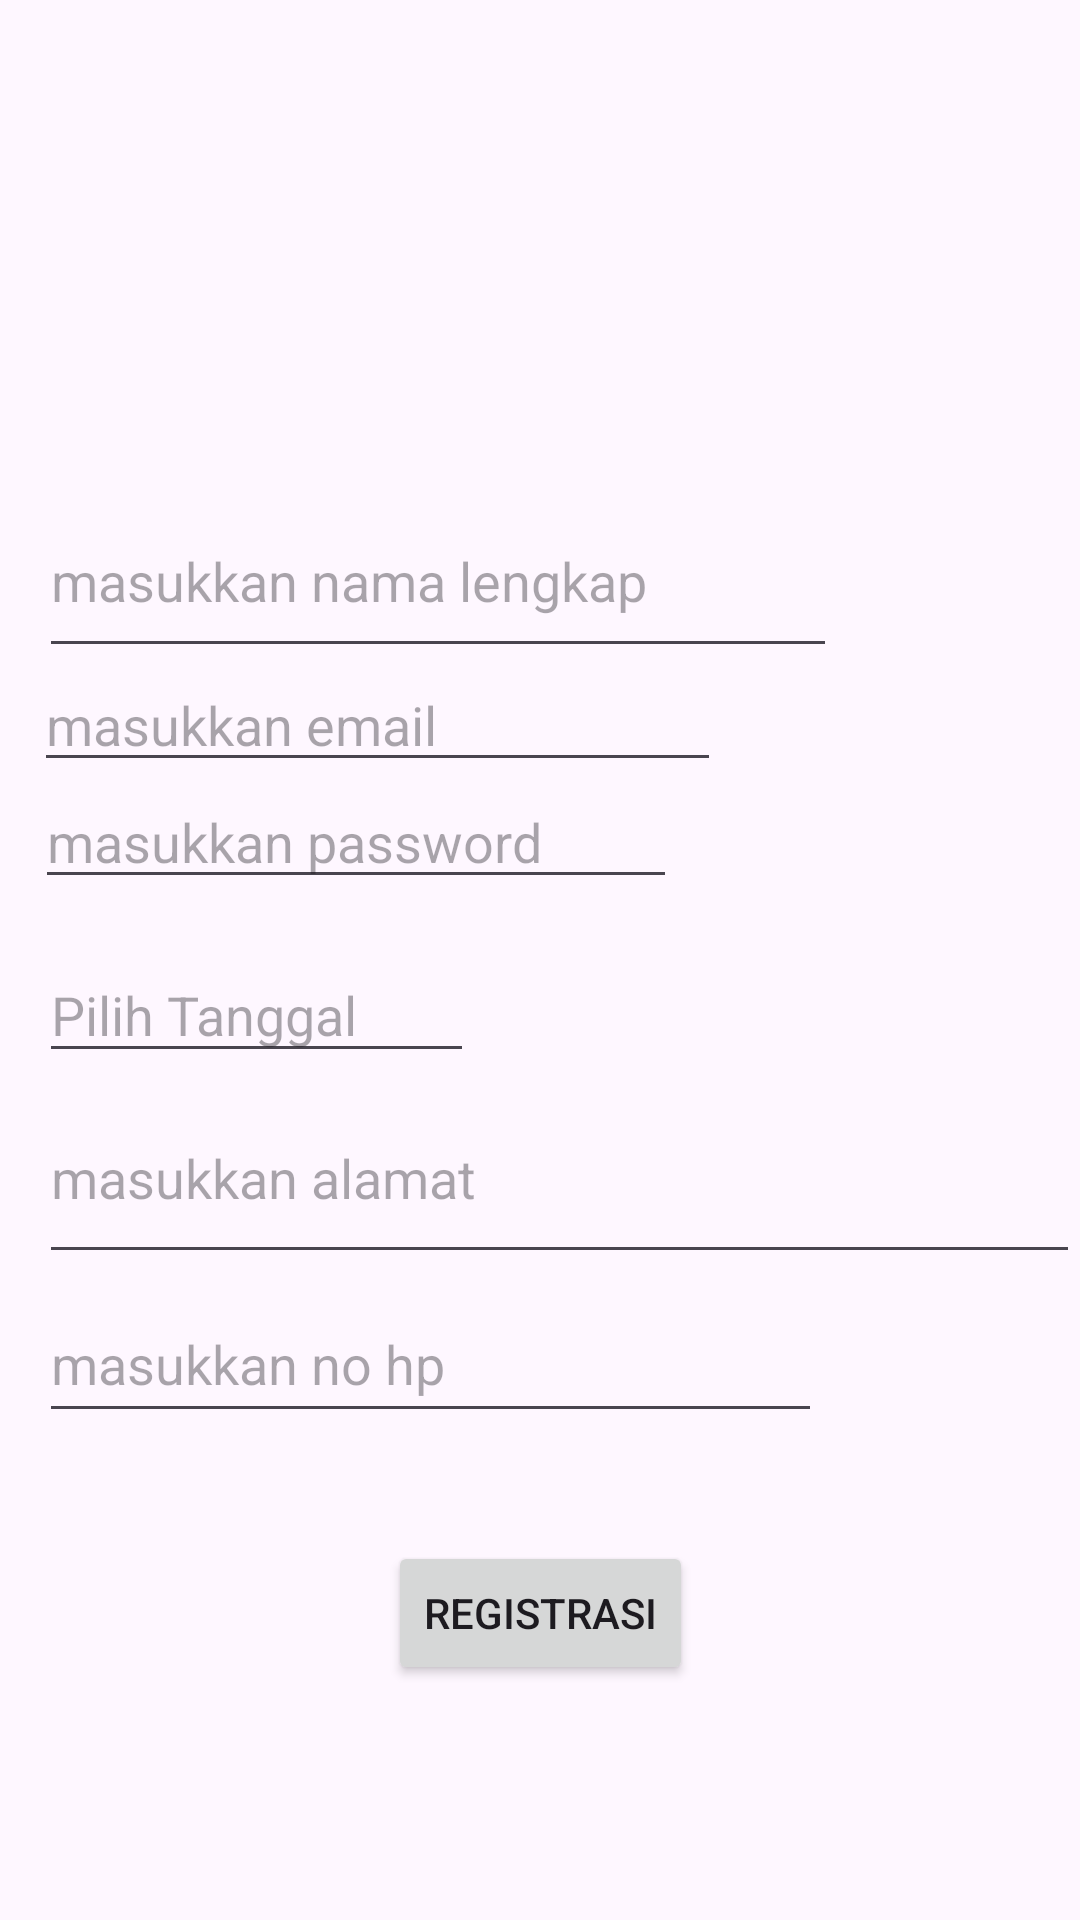

Layout XML and referenced resources for this Android screen:
<!-- AndroidManifest.xml: application theme Theme.Pengaduan -->
<!-- res/layout/registrasi.xml -->
<?xml version="1.0" encoding="utf-8"?>
<androidx.constraintlayout.widget.ConstraintLayout xmlns:android="http://schemas.android.com/apk/res/android"
    xmlns:app="http://schemas.android.com/apk/res-auto"
    xmlns:tools="http://schemas.android.com/tools"
    android:id="@+id/main"
    android:layout_width="match_parent"
    android:layout_height="match_parent"
    tools:context=".Register">


    <ImageView
        android:id="@+id/imageView"
        android:layout_width="106dp"
        android:layout_height="102dp"
        android:layout_marginTop="24dp"
        app:layout_constraintEnd_toEndOf="parent"
        app:layout_constraintHorizontal_bias="0.518"
        app:layout_constraintStart_toStartOf="parent"
        app:layout_constraintTop_toTopOf="parent"
        app:srcCompat="@drawable/logo01" />

    <EditText
        android:id="@+id/edt_email"
        android:layout_width="229dp"
        android:layout_height="38dp"
        android:ems="10"
        android:hint="masukkan email"
        android:inputType="textEmailAddress"
        app:layout_constraintEnd_toEndOf="parent"
        app:layout_constraintHorizontal_bias="0.087"
        app:layout_constraintStart_toStartOf="parent"
        app:layout_constraintTop_toBottomOf="@+id/edt_fullname"
        tools:ignore="MissingConstraints" />

    <EditText
        android:id="@+id/edt_fullname"
        android:layout_width="266dp"
        android:layout_height="61dp"
        android:layout_marginStart="8dp"
        android:ems="10"
        android:hint="masukkan nama lengkap"
        android:inputType="text"
        app:layout_constraintBottom_toBottomOf="parent"
        app:layout_constraintEnd_toEndOf="parent"
        app:layout_constraintHorizontal_bias="0.058"
        app:layout_constraintStart_toStartOf="parent"
        app:layout_constraintTop_toTopOf="parent"
        app:layout_constraintVertical_bias="0.279" />

    <EditText
        android:id="@+id/edt_password"
        android:layout_width="214dp"
        android:layout_height="39dp"
        android:ems="10"
        android:hint="masukkan password"
        android:inputType="textPassword"
        app:layout_constraintEnd_toEndOf="parent"
        app:layout_constraintHorizontal_bias="0.081"
        app:layout_constraintStart_toStartOf="parent"
        app:layout_constraintTop_toBottomOf="@+id/edt_email"
        tools:ignore="MissingConstraints" />

    <EditText
        android:id="@+id/edt_alamat"
        android:layout_width="347dp"
        android:layout_height="67dp"
        android:ems="10"
        android:hint="masukkan alamat"
        android:inputType="text"
        app:layout_constraintEnd_toEndOf="@+id/edt_date"
        app:layout_constraintHorizontal_bias="0.0"
        app:layout_constraintStart_toStartOf="@+id/edt_date"
        app:layout_constraintTop_toBottomOf="@+id/edt_date" />

    <EditText
        android:id="@+id/edt_nohp"
        android:layout_width="261dp"
        android:layout_height="49dp"
        android:layout_marginTop="4dp"
        android:ems="10"
        android:hint="masukkan no hp"
        android:inputType="number"
        app:layout_constraintEnd_toEndOf="@+id/edt_alamat"
        app:layout_constraintHorizontal_bias="0.0"
        app:layout_constraintStart_toStartOf="@+id/edt_alamat"
        app:layout_constraintTop_toBottomOf="@+id/edt_alamat" />

    <Button
        android:id="@+id/btn_registrasi"
        android:layout_width="wrap_content"
        android:layout_height="wrap_content"
        android:layout_marginTop="36dp"
        android:text="REGISTRASI"
        app:layout_constraintEnd_toEndOf="parent"
        app:layout_constraintStart_toStartOf="parent"
        app:layout_constraintTop_toBottomOf="@+id/edt_nohp" />

    <EditText
        android:id="@+id/edt_date"
        android:layout_width="145dp"
        android:layout_height="42dp"
        android:layout_marginTop="16dp"
        android:ems="10"
        android:focusable="false"
        android:hint="Pilih Tanggal"
        android:inputType="none"
        app:layout_constraintEnd_toEndOf="parent"
        app:layout_constraintHorizontal_bias="0.06"
        app:layout_constraintStart_toStartOf="parent"
        app:layout_constraintTop_toBottomOf="@+id/edt_password" />

</androidx.constraintlayout.widget.ConstraintLayout>
<!-- resources referenced by this layout -->
<resources>
  <style name="Theme.Pengaduan" parent="Base.Theme.Pengaduan" />
  <style name="Base.Theme.Pengaduan" parent="Theme.Material3.DayNight.NoActionBar">
          
          
      </style>
</resources>
